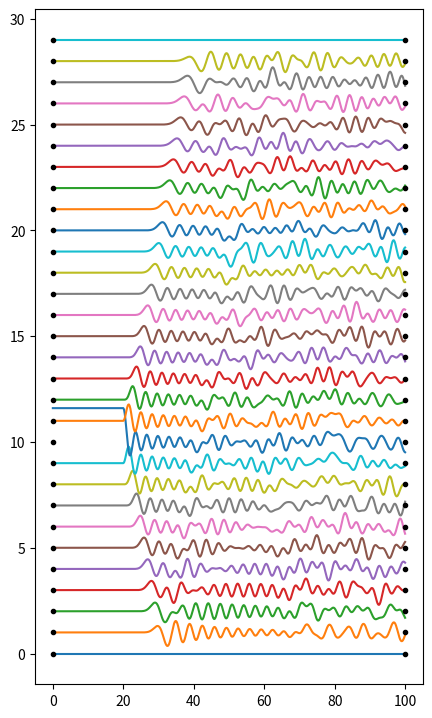

Reproduce this figure in Python.
import numpy as np
import matplotlib.pyplot as plt
from scipy.integrate import solve_ivp

def deriv(t, y, masses, damping, t_start):
    x, v = y.reshape(2, -1)
    # calculate acceleration on all atoms except the endpoints
    acc = np.zeros_like(x)
    # force from right: (x[2:] - x[1:-1] - a)
    # force from left: -(x[1:-1] - x[2:] - a)
    acc[1:-1] = (x[2:] + x[:-2] - 2 * x[1:-1]) / masses [1:-1]
    acc[1:-1] += -damping * v[1:-1]
    acc *= (t >= t_start)
    return np.hstack((v, acc))


N = 30
a = 1.0
method = 'DOP853'
dense_output = False
m = 1.0
damping = 0.  # 0.05

x_nominal = a * np.arange(N, dtype=float)

x0 = x_nominal.copy()
x0[10] += 0.8

v0 = np.zeros_like(x0)

y0 = np.hstack((x0, v0))

masses = m * np.ones_like(x0)

t_eval = np.linspace(0, 100, 501)
t_span = t_eval.min(), t_eval.max()
t_start = 20.

args = (masses, damping, t_start)

answer = solve_ivp(fun=deriv, t_span=t_span, y0=y0, method=method,
                   t_eval=t_eval, dense_output=dense_output, events=None,
                   vectorized=False, args=args)

displacements = x_nominal[:, None] + 2 * (answer.y[:N] - x_nominal[:, None])

if True:
    fig, ax = plt.subplots(1, 1, figsize=[5, 7.5])
    for thing in displacements:  # answer.y[:N]:
        ax.plot(t_eval, thing)
    plt.subplots_adjust(bottom=0.05, top=0.95)
    ax.plot(np.zeros(N), x_nominal, '.k')
    ax.plot(np.zeros(N) + t_eval.max(), x_nominal, '.k')
    plt.show()
    
if False:
    fig, ax = plt.subplots(1, 1, figsize=[5, 7.5])
    for thing in displacements:  # answer.y[:N]:
        ax.plot(thing)
    plt.subplots_adjust(bottom=0.05, top=0.95)
    plt.show()
